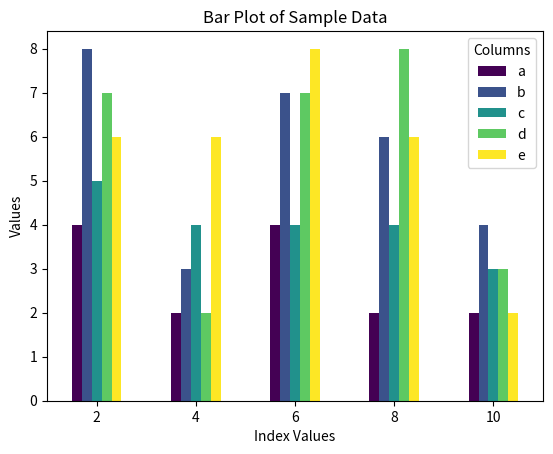

Here is the Python script that generated this plot:
import pandas as pd
import matplotlib.pyplot as plt

# Sample Data
data = {
    "a": [4, 2, 4, 2, 2],
    "b": [8, 3, 7, 6, 4],
    "c": [5, 4, 4, 4, 3],
    "d": [7, 2, 7, 8, 3],
    "e": [6, 6, 8, 6, 2]
}

# Create DataFrame
index_labels = [2, 4, 6, 8, 10]
df = pd.DataFrame(data,index=index_labels)
print(df)
# Plot Bar Chart
df.plot(kind='bar',colormap='viridis')

# Customize Chart
plt.title("Bar Plot of Sample Data")
plt.xlabel("Index Values")
plt.ylabel("Values")
plt.legend(title="Columns")
plt.xticks(rotation=0)

# Show Plot
plt.show()
